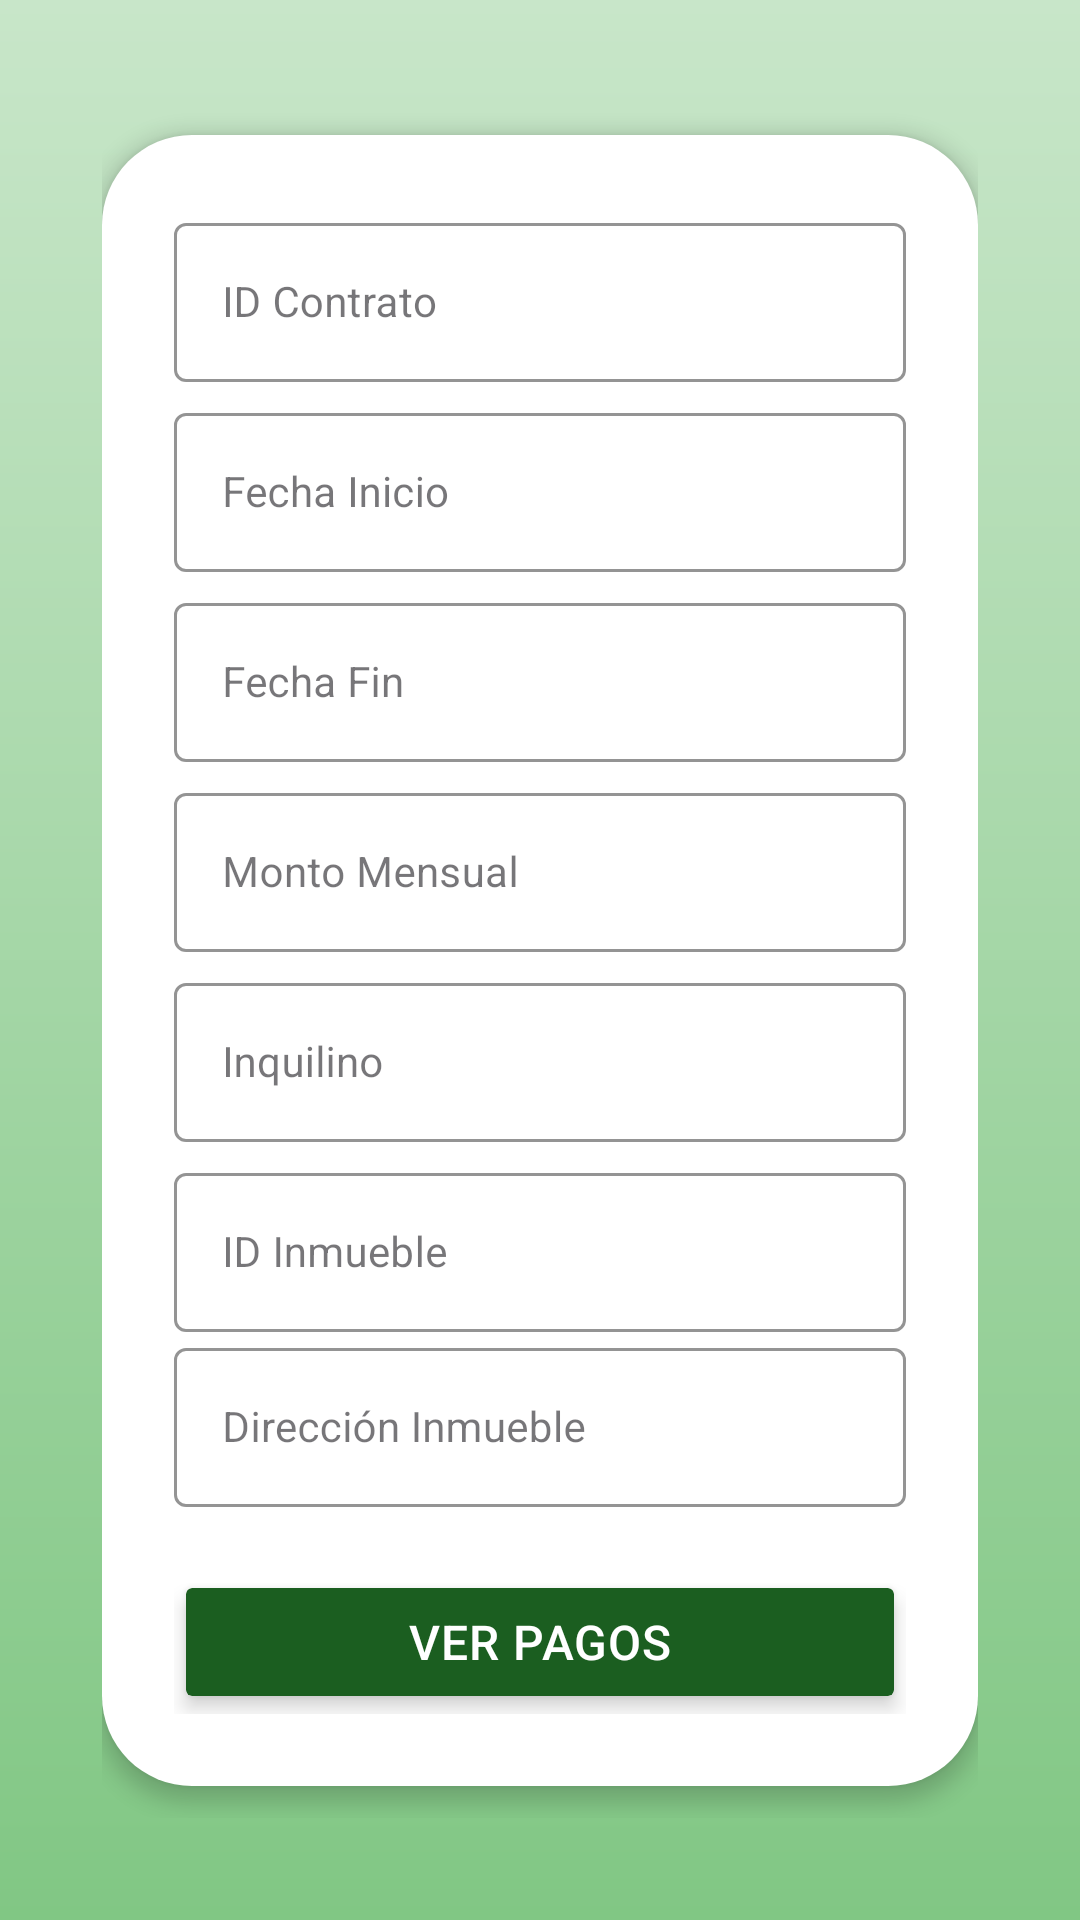

Reconstruct the res/layout file that produces this screen, plus the resources it refers to.
<!-- AndroidManifest.xml: application theme Theme.TPInmobiliaria -->
<!-- res/layout/fragment_detalle_contrato.xml -->
<?xml version="1.0" encoding="utf-8"?>
<androidx.constraintlayout.widget.ConstraintLayout
    xmlns:android="http://schemas.android.com/apk/res/android"
    xmlns:app="http://schemas.android.com/apk/res-auto"
    xmlns:tools="http://schemas.android.com/tools"
    android:layout_width="match_parent"
    android:layout_height="match_parent"
    android:background="@drawable/fondo_degrade"
    android:padding="34dp"
    tools:context=".ui.contratos.DetalleContratoFragment">

    <LinearLayout
        android:id="@+id/contrato_container"
        android:layout_width="0dp"
        android:layout_height="wrap_content"
        android:orientation="vertical"
        android:background="@drawable/card_redondeada"
        android:elevation="4dp"
        android:gravity="center_horizontal"
        android:padding="24dp"
        app:layout_constraintTop_toTopOf="parent"
        app:layout_constraintBottom_toBottomOf="parent"
        app:layout_constraintStart_toStartOf="parent"
        app:layout_constraintEnd_toEndOf="parent">

        
        <com.google.android.material.textfield.TextInputLayout
            style="@style/Widget.MaterialComponents.TextInputLayout.OutlinedBox"
            android:layout_width="match_parent"
            android:layout_height="wrap_content"
            android:layout_marginBottom="5dp"
            android:hint="ID Contrato"
            app:boxBackgroundColor="@android:color/white"
            app:boxStrokeColor="@color/verde_oscuro"
            app:hintTextColor="@color/verde_oscuro">
            <com.google.android.material.textfield.TextInputEditText
                android:id="@+id/et_id_contrato"
                android:layout_width="match_parent"
                android:layout_height="wrap_content"
                android:enabled="false"
                android:textColor="@color/verde_oscuro"
                android:textSize="14sp"/>
        </com.google.android.material.textfield.TextInputLayout>

        
        <com.google.android.material.textfield.TextInputLayout
            style="@style/Widget.MaterialComponents.TextInputLayout.OutlinedBox"
            android:layout_width="match_parent"
            android:layout_height="wrap_content"
            android:layout_marginBottom="5dp"
            android:hint="Fecha Inicio"
            app:boxBackgroundColor="@android:color/white"
            app:boxStrokeColor="@color/verde_oscuro"
            app:hintTextColor="@color/verde_oscuro">
            <com.google.android.material.textfield.TextInputEditText
                android:id="@+id/et_fecha_inicio"
                android:layout_width="match_parent"
                android:layout_height="wrap_content"
                android:enabled="false"
                android:textColor="@color/verde_oscuro"
                android:textSize="14sp"/>
        </com.google.android.material.textfield.TextInputLayout>

        
        <com.google.android.material.textfield.TextInputLayout
            style="@style/Widget.MaterialComponents.TextInputLayout.OutlinedBox"
            android:layout_width="match_parent"
            android:layout_height="wrap_content"
            android:layout_marginBottom="5dp"
            android:hint="Fecha Fin"
            app:boxBackgroundColor="@android:color/white"
            app:boxStrokeColor="@color/verde_oscuro"
            app:hintTextColor="@color/verde_oscuro">
            <com.google.android.material.textfield.TextInputEditText
                android:id="@+id/et_fecha_fin"
                android:layout_width="match_parent"
                android:layout_height="wrap_content"
                android:enabled="false"
                android:textColor="@color/verde_oscuro"
                android:textSize="14sp"/>
        </com.google.android.material.textfield.TextInputLayout>

        
        <com.google.android.material.textfield.TextInputLayout
            style="@style/Widget.MaterialComponents.TextInputLayout.OutlinedBox"
            android:layout_width="match_parent"
            android:layout_height="wrap_content"
            android:layout_marginBottom="5dp"
            android:hint="Monto Mensual"
            app:boxBackgroundColor="@android:color/white"
            app:boxStrokeColor="@color/verde_oscuro"
            app:hintTextColor="@color/verde_oscuro">
            <com.google.android.material.textfield.TextInputEditText
                android:id="@+id/et_monto"
                android:layout_width="match_parent"
                android:layout_height="wrap_content"
                android:enabled="false"
                android:textColor="@color/verde_oscuro"
                android:textSize="14sp"/>
        </com.google.android.material.textfield.TextInputLayout>

        
        <com.google.android.material.textfield.TextInputLayout
            style="@style/Widget.MaterialComponents.TextInputLayout.OutlinedBox"
            android:layout_width="match_parent"
            android:layout_height="wrap_content"
            android:layout_marginBottom="5dp"
            android:hint="Inquilino"
            app:boxBackgroundColor="@android:color/white"
            app:boxStrokeColor="@color/verde_oscuro"
            app:hintTextColor="@color/verde_oscuro">
            <com.google.android.material.textfield.TextInputEditText
                android:id="@+id/et_inquilino"
                android:layout_width="match_parent"
                android:layout_height="wrap_content"
                android:enabled="false"
                android:textColor="@color/verde_oscuro"
                android:textSize="14sp"/>
        </com.google.android.material.textfield.TextInputLayout>

        
        <com.google.android.material.textfield.TextInputLayout
            style="@style/Widget.MaterialComponents.TextInputLayout.OutlinedBox"
            android:layout_width="match_parent"
            android:layout_height="wrap_content"
            android:hint="ID Inmueble"
            app:boxBackgroundColor="@android:color/white"
            app:boxStrokeColor="@color/verde_oscuro"
            app:hintTextColor="@color/verde_oscuro">
            <com.google.android.material.textfield.TextInputEditText
                android:id="@+id/et_id_inmueble"
                android:layout_width="match_parent"
                android:layout_height="wrap_content"
                android:enabled="false"
                android:textColor="@color/verde_oscuro"
                android:textSize="14sp"/>
        </com.google.android.material.textfield.TextInputLayout>

        
        <com.google.android.material.textfield.TextInputLayout
            style="@style/Widget.MaterialComponents.TextInputLayout.OutlinedBox"
            android:layout_width="match_parent"
            android:layout_height="wrap_content"
            android:layout_marginBottom="5dp"
            android:hint="Dirección Inmueble"
            app:boxBackgroundColor="@android:color/white"
            app:boxStrokeColor="@color/verde_oscuro"
            app:hintTextColor="@color/verde_oscuro">
            <com.google.android.material.textfield.TextInputEditText
                android:id="@+id/et_direccion_inmueble"
                android:layout_width="match_parent"
                android:layout_height="wrap_content"
                android:enabled="false"
                android:textColor="@color/verde_oscuro"
                android:textSize="14sp"/>
        </com.google.android.material.textfield.TextInputLayout>

        <Button
            android:id="@+id/btn_ver_pagos"
            android:layout_width="match_parent"
            android:layout_height="wrap_content"
            android:layout_marginTop="16dp"
            android:text="Ver Pagos"
            android:textColor="@android:color/white"
            android:backgroundTint="@color/verde_oscuro"
            android:padding="12dp"
            android:textSize="16sp"
            android:letterSpacing="0.02"
            android:elevation="4dp"
            android:stateListAnimator="@null"
            android:clipToOutline="true" />

    </LinearLayout>

</androidx.constraintlayout.widget.ConstraintLayout>
<!-- resources referenced by this layout -->
<resources>
  <color name="verde_oscuro">#1B5E20</color>
  <!-- drawable card_redondeada (drawable) -->
  <?xml version="1.0" encoding="utf-8"?>
  <shape xmlns:android="http://schemas.android.com/apk/res/android"
      android:shape="rectangle">
      <solid android:color="@android:color/white"/>
      <corners android:radius="30dp"/>
      <padding
          android:left="0dp"
          android:top="0dp"
          android:right="0dp"
          android:bottom="0dp"/>
  </shape>
  <!-- drawable fondo_degrade (drawable) -->
  <?xml version="1.0" encoding="utf-8"?>
  <shape xmlns:android="http://schemas.android.com/apk/res/android"
      android:shape="rectangle">
  
      <gradient
          android:startColor="#C8E6C9"
          android:endColor="#81C784"
          android:angle="270"/>
  
  </shape>
  <style name="Theme.TPInmobiliaria" parent="Theme.MaterialComponents.DayNight.NoActionBar">
          
          <item name="colorPrimary">@color/verde</item>
          <item name="colorPrimaryVariant">@color/verde_oscuro</item>
          <item name="colorOnPrimary">@color/white</item>
          
          <item name="colorSecondary">@color/teal_200</item>
          <item name="colorSecondaryVariant">@color/teal_700</item>
          <item name="colorOnSecondary">@color/black</item>
          
          <item name="android:statusBarColor">?attr/colorPrimaryVariant</item>
          
      </style>
  <color name="verde">#4CAF50</color>
  <color name="white">#FFFFFFFF</color>
  <color name="teal_200">#FF03DAC5</color>
  <color name="teal_700">#FF018786</color>
  <color name="black">#FF000000</color>
</resources>
